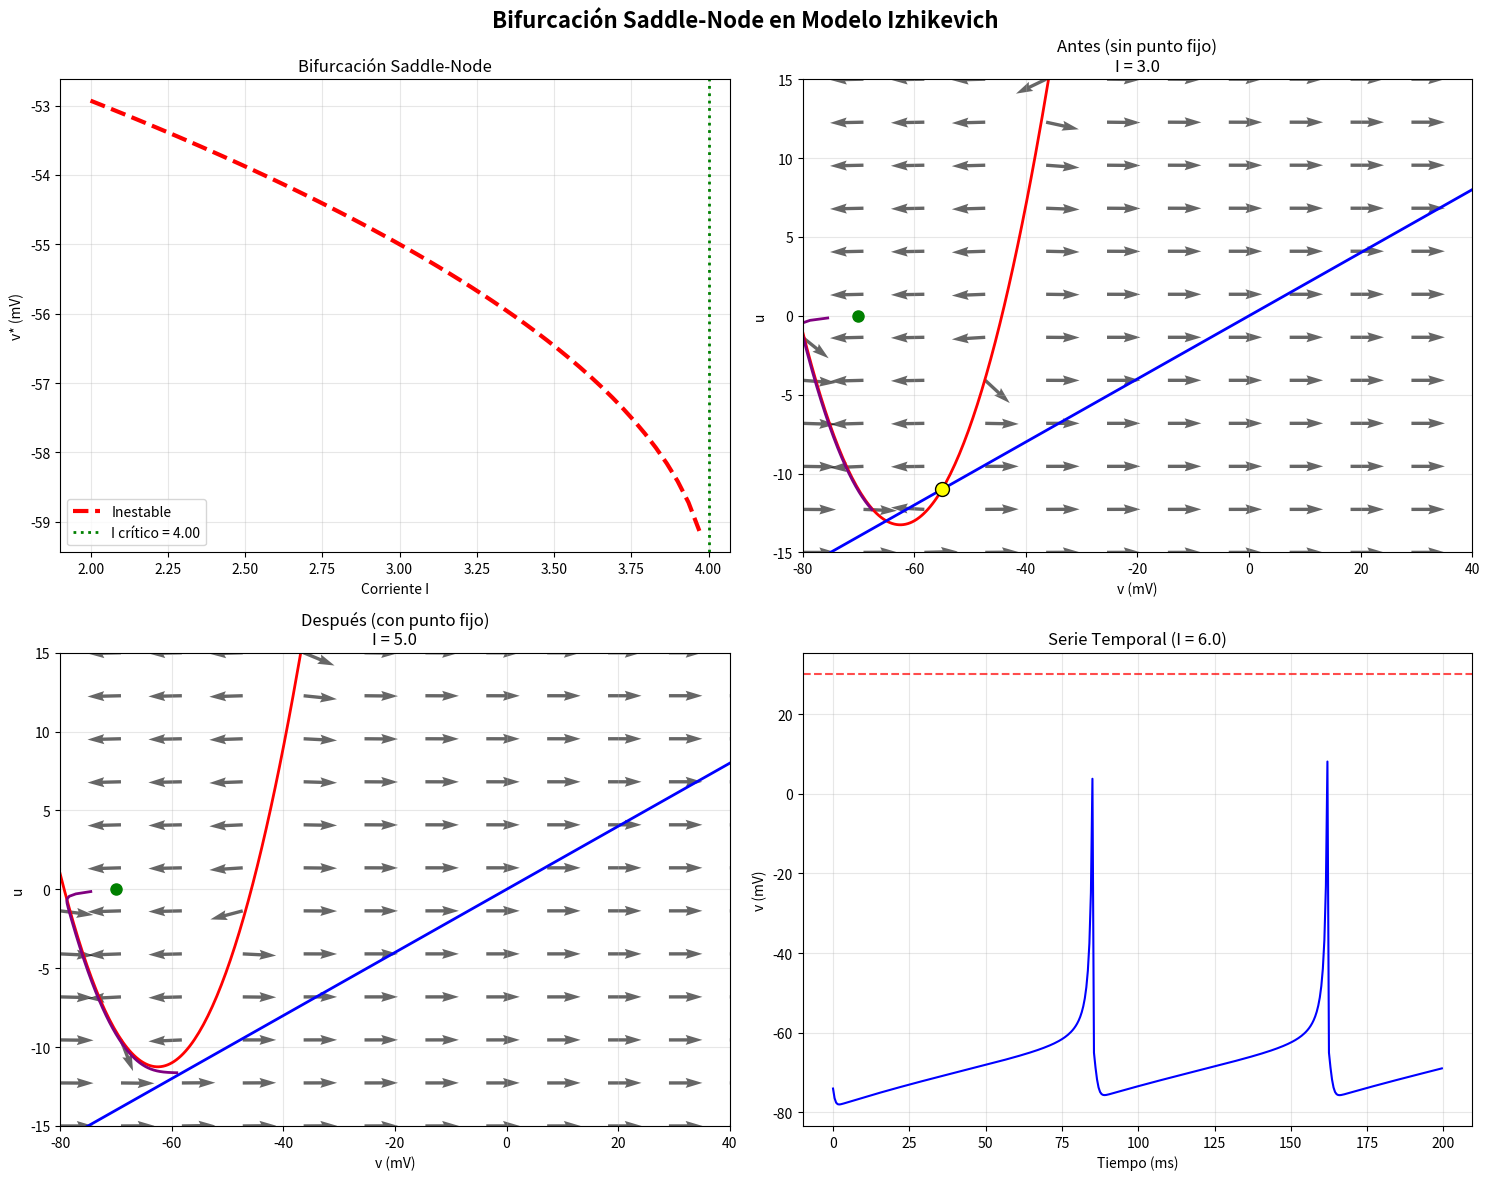
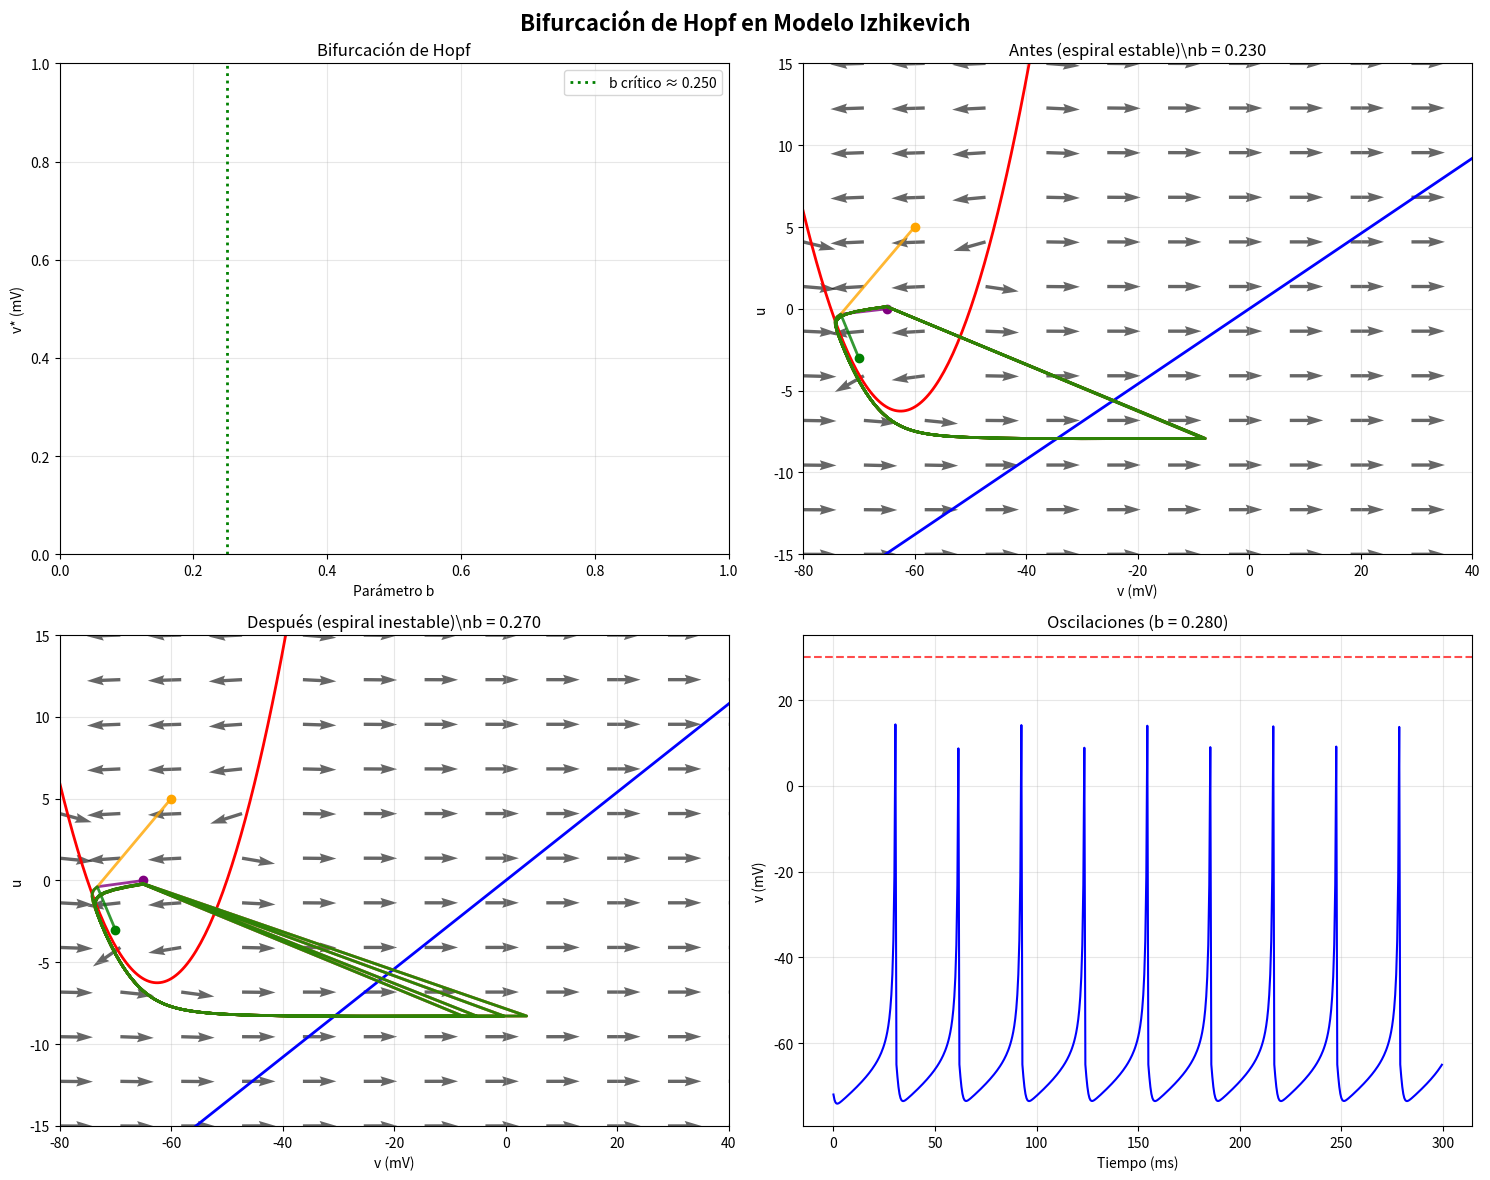
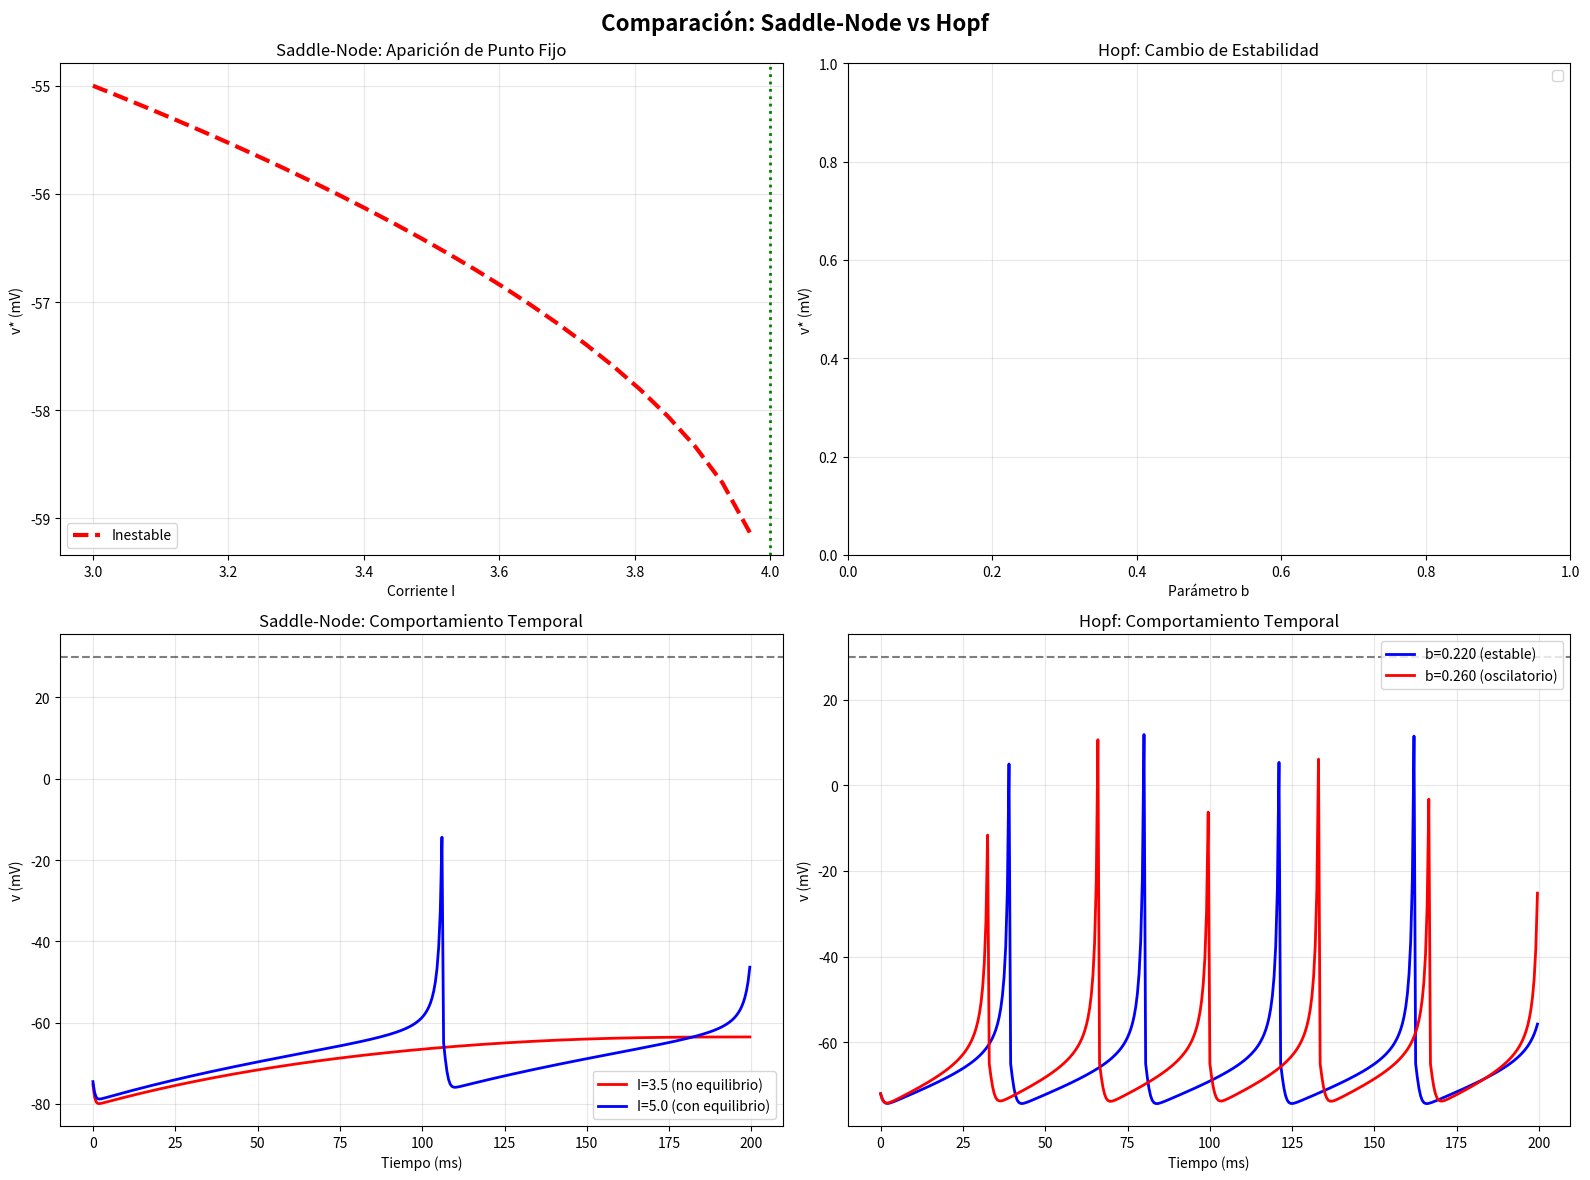

The script that saved these images, in order:
import numpy as np
import matplotlib.pyplot as plt
import warnings
warnings.filterwarnings('ignore')

class BifurcationComparator:
    def __init__(self):
        self.dt = 0.5  # Paso temporal estándar
        
    def simulate_izhikevich(self, a, b, c, d, I, t_max=200):
        """Simulación Izhikevich con dt=0.5ms"""
        steps = int(t_max / self.dt)
        v, u = -70, 0
        v_trace, u_trace = [], []
        
        for step in range(steps):
            dvdt = 0.04*v**2 + 5*v + 140 - u + I
            dudt = a*(b*v - u)
            
            v += dvdt * self.dt
            u += dudt * self.dt
            
            if v >= 30:
                v = c
                u += d
                
            v_trace.append(v)
            u_trace.append(u)
            
        return np.array(v_trace), np.array(u_trace)
    
    def find_fixed_point(self, b, I):
        """Encuentra punto fijo para parámetros dados"""
        discriminant = (5-b)**2 - 4*0.04*(140+I)
        if discriminant < 0:
            return None
        
        v_fp = (-(5-b) + np.sqrt(discriminant)) / 0.08
        u_fp = b * v_fp
        return v_fp, u_fp
    
    def analyze_stability(self, v_fp, u_fp, a, b):
        """Análisis de estabilidad"""
        J11 = 0.08*v_fp + 5
        J12 = -1
        J21 = a*b
        J22 = -a
        
        trace = J11 + J22
        det = J11*J22 - J12*J21
        discriminant = trace**2 - 4*det
        
        return trace, det, discriminant
    
    def saddle_node_bifurcation(self):
        """Bifurcación Saddle-Node variando I"""
        print("🔍 Analizando Bifurcación Saddle-Node...")
        
        # Parámetros fijos para saddle-node
        a, b, c, d = 0.02, 0.2, -65, 8
        
        # Corriente crítica teórica
        I_critical = ((5-b)**2)/0.16 - 140
        
        # Rango alrededor de la bifurcación
        I_range = np.linspace(I_critical-2, I_critical+5, 200)
        
        stable_points = []
        unstable_points = []
        
        for I in I_range:
            fp = self.find_fixed_point(b, I)
            if fp:
                v_fp, u_fp = fp
                trace, det, _ = self.analyze_stability(v_fp, u_fp, a, b)
                
                if trace < 0 and det > 0:
                    stable_points.append((I, v_fp))
                else:
                    unstable_points.append((I, v_fp))
        
        # Plot bifurcación
        fig, ((ax1, ax2), (ax3, ax4)) = plt.subplots(2, 2, figsize=(15, 12))
        
        # Diagrama de bifurcación
        if stable_points:
            stable_points = np.array(stable_points)
            ax1.plot(stable_points[:, 0], stable_points[:, 1], 'b-', 
                    linewidth=3, label='Estable')
        if unstable_points:
            unstable_points = np.array(unstable_points)
            ax1.plot(unstable_points[:, 0], unstable_points[:, 1], 'r--', 
                    linewidth=3, label='Inestable')
        
        ax1.axvline(I_critical, color='green', linestyle=':', linewidth=2, 
                   label=f'I crítico = {I_critical:.2f}')
        ax1.set_xlabel('Corriente I')
        ax1.set_ylabel('v* (mV)')
        ax1.set_title('Bifurcación Saddle-Node')
        ax1.legend()
        ax1.grid(True, alpha=0.3)
        
        # Retratos de fase antes/después
        I_values = [I_critical-1, I_critical+1]
        titles = ['Antes (sin punto fijo)', 'Después (con punto fijo)']
        axes_phase = [ax2, ax3]
        
        for i, (I_test, title) in enumerate(zip(I_values, titles)):
            ax = axes_phase[i]
            
            # Campo vectorial
            v = np.linspace(-80, 40, 12)
            u = np.linspace(-15, 15, 12)
            V, U = np.meshgrid(v, u)
            
            DV = 0.04*V**2 + 5*V + 140 - U + I_test
            DU = a*(b*V - U)
            M = np.sqrt(DV**2 + DU**2)
            M[M == 0] = 1
            
            ax.quiver(V, U, DV/M, DU/M, alpha=0.6, scale=20)
            
            # Nullclines
            v_null = np.linspace(-80, 40, 300)
            u_null_v = 0.04*v_null**2 + 5*v_null + 140 + I_test
            u_null_u = b * v_null
            
            ax.plot(v_null, u_null_v, 'r-', linewidth=2, label='v-nullcline')
            ax.plot(v_null, u_null_u, 'b-', linewidth=2, label='u-nullcline')
            
            # Punto fijo si existe
            fp = self.find_fixed_point(b, I_test)
            if fp:
                v_fp, u_fp = fp
                ax.plot(v_fp, u_fp, 'ko', markersize=10, markerfacecolor='yellow')
            
            # Trayectoria
            v_traj, u_traj = self.simulate_izhikevich(a, b, c, d, I_test, 100)
            ax.plot(v_traj, u_traj, 'purple', linewidth=2)
            ax.plot(-70, 0, 'go', markersize=8)
            
            ax.set_title(f'{title}\nI = {I_test:.1f}')
            ax.set_xlabel('v (mV)')
            ax.set_ylabel('u')
            ax.grid(True, alpha=0.3)
            ax.set_xlim(-80, 40)
            ax.set_ylim(-15, 15)
        
        # Serie temporal
        I_demo = I_critical + 2
        v_demo, _ = self.simulate_izhikevich(a, b, c, d, I_demo, 200)
        t_demo = np.arange(len(v_demo)) * self.dt
        
        ax4.plot(t_demo, v_demo, 'b-', linewidth=1.5)
        ax4.axhline(30, color='r', linestyle='--', alpha=0.7)
        ax4.set_xlabel('Tiempo (ms)')
        ax4.set_ylabel('v (mV)')
        ax4.set_title(f'Serie Temporal (I = {I_demo:.1f})')
        ax4.grid(True, alpha=0.3)
        
        plt.suptitle('Bifurcación Saddle-Node en Modelo Izhikevich', fontsize=16, fontweight='bold')
        plt.tight_layout()
        return fig
    
    def hopf_bifurcation(self):
        """Bifurcación de Hopf variando b"""
        print("🔍 Analizando Bifurcación de Hopf...")
        
        # Parámetros fijos
        a, c, d, I = 0.02, -65, 8, 10
        
        # Rango de b para Hopf
        b_range = np.linspace(0.15, 0.35, 200)
        
        stable_points = []
        unstable_points = []
        hopf_points = []
        
        for b in b_range:
            fp = self.find_fixed_point(b, I)
            if fp:
                v_fp, u_fp = fp
                trace, det, _ = self.analyze_stability(v_fp, u_fp, a, b)
                
                # Detectar Hopf (trace ≈ 0, det > 0)
                if abs(trace) < 0.01 and det > 0:
                    hopf_points.append((b, v_fp))
                elif trace < 0 and det > 0:
                    stable_points.append((b, v_fp))
                else:
                    unstable_points.append((b, v_fp))
        
        # Plot bifurcación
        fig, ((ax1, ax2), (ax3, ax4)) = plt.subplots(2, 2, figsize=(15, 12))
        
        # Diagrama de bifurcación
        if stable_points:
            stable_points = np.array(stable_points)
            ax1.plot(stable_points[:, 0], stable_points[:, 1], 'b-', 
                    linewidth=3, label='Estable')
        if unstable_points:
            unstable_points = np.array(unstable_points)
            ax1.plot(unstable_points[:, 0], unstable_points[:, 1], 'r--', 
                    linewidth=3, label='Inestable')
        if hopf_points:
            hopf_points = np.array(hopf_points)
            ax1.plot(hopf_points[:, 0], hopf_points[:, 1], 'go', 
                    markersize=8, label='Bifurcación Hopf')
            b_hopf = hopf_points[0, 0]
        else:
            b_hopf = 0.25  # Aproximación
        
        ax1.axvline(b_hopf, color='green', linestyle=':', linewidth=2, 
                   label=f'b crítico ≈ {b_hopf:.3f}')
        ax1.set_xlabel('Parámetro b')
        ax1.set_ylabel('v* (mV)')
        ax1.set_title('Bifurcación de Hopf')
        ax1.legend()
        ax1.grid(True, alpha=0.3)
        
        # Retratos de fase antes/después de Hopf
        b_values = [b_hopf-0.02, b_hopf+0.02]
        titles = ['Antes (espiral estable)', 'Después (espiral inestable)']
        axes_phase = [ax2, ax3]
        
        for i, (b_test, title) in enumerate(zip(b_values, titles)):
            ax = axes_phase[i]
            
            # Campo vectorial
            v = np.linspace(-80, 40, 12)
            u = np.linspace(-15, 15, 12)
            V, U = np.meshgrid(v, u)
            
            DV = 0.04*V**2 + 5*V + 140 - U + I
            DU = a*(b_test*V - U)
            M = np.sqrt(DV**2 + DU**2)
            M[M == 0] = 1
            
            ax.quiver(V, U, DV/M, DU/M, alpha=0.6, scale=20)
            
            # Nullclines
            v_null = np.linspace(-80, 40, 300)
            u_null_v = 0.04*v_null**2 + 5*v_null + 140 + I
            u_null_u = b_test * v_null
            
            ax.plot(v_null, u_null_v, 'r-', linewidth=2)
            ax.plot(v_null, u_null_u, 'b-', linewidth=2)
            
            # Punto fijo
            fp = self.find_fixed_point(b_test, I)
            if fp:
                v_fp, u_fp = fp
                ax.plot(v_fp, u_fp, 'ko', markersize=10, markerfacecolor='yellow')
            
            # Múltiples trayectorias para mostrar espiral
            colors = ['purple', 'orange', 'green']
            initial_conditions = [(-65, 0), (-60, 5), (-70, -3)]
            
            for j, (v0, u0) in enumerate(initial_conditions):
                v_traj, u_traj = self.simulate_izhikevich(a, b_test, c, d, I, 150)
                # Empezar desde condición inicial específica
                v_traj[0], u_traj[0] = v0, u0
                ax.plot(v_traj, u_traj, color=colors[j], linewidth=2, alpha=0.8)
                ax.plot(v0, u0, 'o', color=colors[j], markersize=6)
            
            ax.set_title(f'{title}\\nb = {b_test:.3f}')
            ax.set_xlabel('v (mV)')
            ax.set_ylabel('u')
            ax.grid(True, alpha=0.3)
            ax.set_xlim(-80, 40)
            ax.set_ylim(-15, 15)
        
        # Serie temporal mostrando oscilaciones
        b_demo = b_hopf + 0.03
        v_demo, _ = self.simulate_izhikevich(a, b_demo, c, d, I, 300)
        t_demo = np.arange(len(v_demo)) * self.dt
        
        ax4.plot(t_demo, v_demo, 'b-', linewidth=1.5)
        ax4.axhline(30, color='r', linestyle='--', alpha=0.7)
        ax4.set_xlabel('Tiempo (ms)')
        ax4.set_ylabel('v (mV)')
        ax4.set_title(f'Oscilaciones (b = {b_demo:.3f})')
        ax4.grid(True, alpha=0.3)
        
        plt.suptitle('Bifurcación de Hopf en Modelo Izhikevich', fontsize=16, fontweight='bold')
        plt.tight_layout()
        return fig
    
    def compare_bifurcations(self):
        """Comparación directa de ambas bifurcaciones"""
        print("🔄 Comparando Bifurcaciones...")
        
        fig, ((ax1, ax2), (ax3, ax4)) = plt.subplots(2, 2, figsize=(16, 12))
        
        # Saddle-Node
        a, b, c, d = 0.02, 0.2, -65, 8
        I_critical = ((5-b)**2)/0.16 - 140
        I_range = np.linspace(I_critical-1, I_critical+3, 100)
        
        stable_sn, unstable_sn = [], []
        for I in I_range:
            fp = self.find_fixed_point(b, I)
            if fp:
                v_fp, u_fp = fp
                trace, det, _ = self.analyze_stability(v_fp, u_fp, a, b)
                if trace < 0 and det > 0:
                    stable_sn.append((I, v_fp))
                else:
                    unstable_sn.append((I, v_fp))
        
        if stable_sn:
            stable_sn = np.array(stable_sn)
            ax1.plot(stable_sn[:, 0], stable_sn[:, 1], 'b-', linewidth=3, label='Estable')
        if unstable_sn:
            unstable_sn = np.array(unstable_sn)
            ax1.plot(unstable_sn[:, 0], unstable_sn[:, 1], 'r--', linewidth=3, label='Inestable')
        
        ax1.axvline(I_critical, color='green', linestyle=':', linewidth=2)
        ax1.set_xlabel('Corriente I')
        ax1.set_ylabel('v* (mV)')
        ax1.set_title('Saddle-Node: Aparición de Punto Fijo')
        ax1.legend()
        ax1.grid(True, alpha=0.3)
        
        # Hopf
        I = 10
        b_range = np.linspace(0.18, 0.28, 100)
        
        stable_h, unstable_h, hopf_h = [], [], []
        for b_test in b_range:
            fp = self.find_fixed_point(b_test, I)
            if fp:
                v_fp, u_fp = fp
                trace, det, _ = self.analyze_stability(v_fp, u_fp, a, b_test)
                if abs(trace) < 0.005 and det > 0:
                    hopf_h.append((b_test, v_fp))
                elif trace < 0 and det > 0:
                    stable_h.append((b_test, v_fp))
                else:
                    unstable_h.append((b_test, v_fp))
        
        if stable_h:
            stable_h = np.array(stable_h)
            ax2.plot(stable_h[:, 0], stable_h[:, 1], 'b-', linewidth=3, label='Estable')
        if unstable_h:
            unstable_h = np.array(unstable_h)
            ax2.plot(unstable_h[:, 0], unstable_h[:, 1], 'r--', linewidth=3, label='Inestable')
        if hopf_h:
            hopf_h = np.array(hopf_h)
            ax2.plot(hopf_h[:, 0], hopf_h[:, 1], 'go', markersize=8, label='Hopf')
            b_hopf = hopf_h[0, 0]
            ax2.axvline(b_hopf, color='green', linestyle=':', linewidth=2)
        
        ax2.set_xlabel('Parámetro b')
        ax2.set_ylabel('v* (mV)')
        ax2.set_title('Hopf: Cambio de Estabilidad')
        ax2.legend()
        ax2.grid(True, alpha=0.3)
        
        # Series temporales comparativas
        # Saddle-Node: antes y después
        I_before = I_critical - 0.5
        I_after = I_critical + 1
        
        v_before, _ = self.simulate_izhikevich(a, b, c, d, I_before, 200)
        v_after, _ = self.simulate_izhikevich(a, b, c, d, I_after, 200)
        t = np.arange(len(v_before)) * self.dt
        
        ax3.plot(t, v_before, 'r-', linewidth=2, label=f'I={I_before:.1f} (no equilibrio)')
        ax3.plot(t, v_after, 'b-', linewidth=2, label=f'I={I_after:.1f} (con equilibrio)')
        ax3.axhline(30, color='k', linestyle='--', alpha=0.5)
        ax3.set_xlabel('Tiempo (ms)')
        ax3.set_ylabel('v (mV)')
        ax3.set_title('Saddle-Node: Comportamiento Temporal')
        ax3.legend()
        ax3.grid(True, alpha=0.3)
        
        # Hopf: antes y después
        if hopf_h:
            b_before = b_hopf - 0.01
            b_after = b_hopf + 0.01
        else:
            b_before, b_after = 0.22, 0.26
        
        v_stable, _ = self.simulate_izhikevich(a, b_before, c, d, I, 200)
        v_unstable, _ = self.simulate_izhikevich(a, b_after, c, d, I, 200)
        
        ax4.plot(t, v_stable, 'b-', linewidth=2, label=f'b={b_before:.3f} (estable)')
        ax4.plot(t, v_unstable, 'r-', linewidth=2, label=f'b={b_after:.3f} (oscilatorio)')
        ax4.axhline(30, color='k', linestyle='--', alpha=0.5)
        ax4.set_xlabel('Tiempo (ms)')
        ax4.set_ylabel('v (mV)')
        ax4.set_title('Hopf: Comportamiento Temporal')
        ax4.legend()
        ax4.grid(True, alpha=0.3)
        
        plt.suptitle('Comparación: Saddle-Node vs Hopf', fontsize=16, fontweight='bold')
        plt.tight_layout()
        return fig

def run_bifurcation_analysis():
    """Ejecuta análisis completo de bifurcaciones"""
    comparator = BifurcationComparator()
    
    print("🚀 Análisis de Bifurcaciones en Modelo Izhikevich")
    print("=" * 50)
    
    # 1. Saddle-Node
    fig1 = comparator.saddle_node_bifurcation()
    plt.show()
    
    # 2. Hopf
    fig2 = comparator.hopf_bifurcation()
    plt.show()
    
    # 3. Comparación
    fig3 = comparator.compare_bifurcations()
    plt.show()
    
    print("✅ Análisis completado!")

if __name__ == "__main__":
    run_bifurcation_analysis()